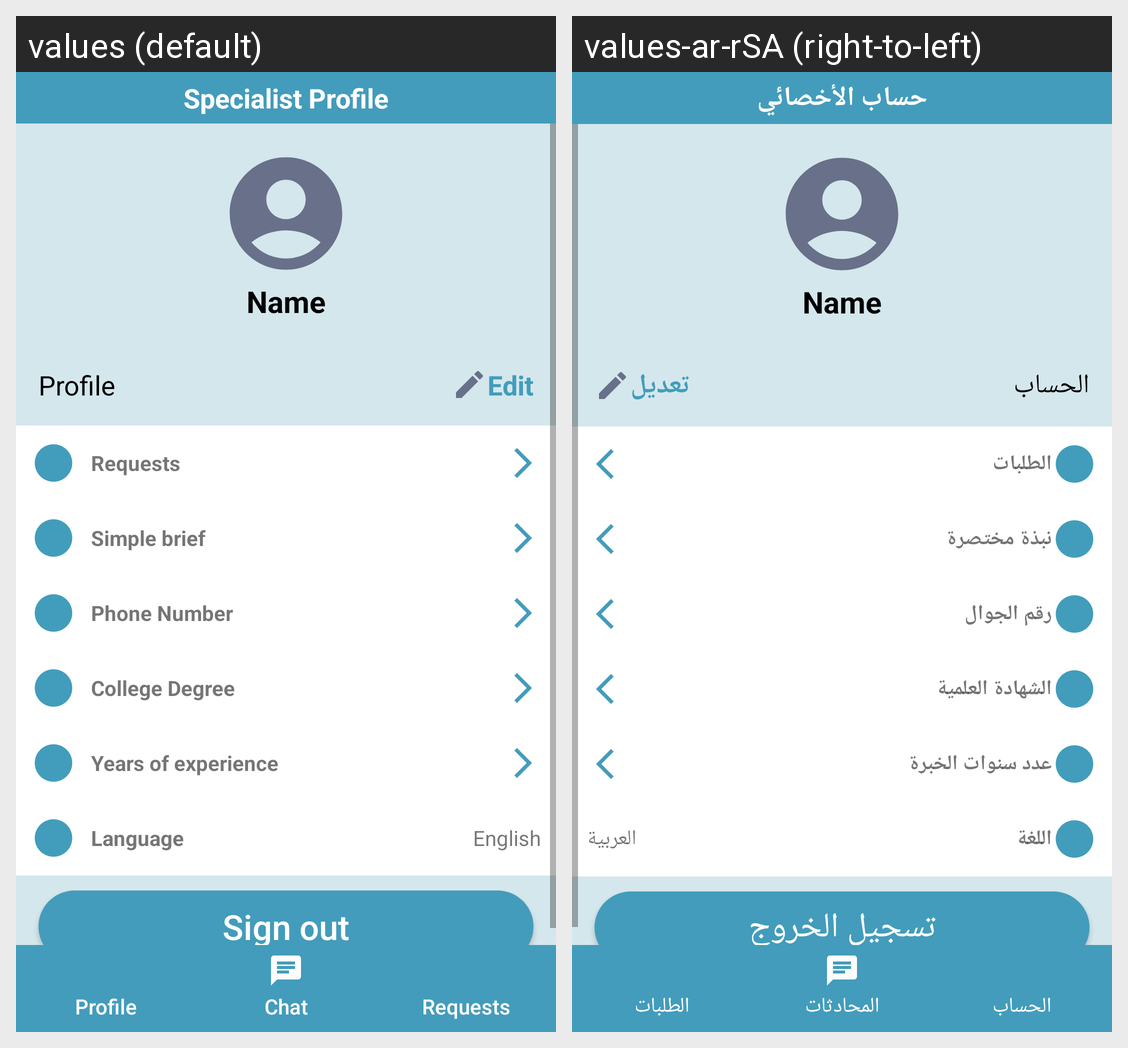

For this localized Android screen grid, give each drawn string resource with its value in every locale shown.
Android screen res/layout/activity_specialist_home.xml rendered under 2 locales, left to right: values (default), values-ar-rSA (right-to-left). Device: Nexus 5 (rendered at 1080×1920; each locale shown at half size, 540×960, under a caption strip naming it); theme Theme.FanarApp.
Strings drawn on this screen, with the default value and each locale's value (text and hints the layout hard-codes, and strings that could not be matched under every locale, appear in the picture but are not listed):

specialist_profile
  values: Specialist Profile
  values-ar-rSA: حساب الأخصائي

profile
  values: Profile
  values-ar-rSA: الحساب

edit
  values: Edit
  values-ar-rSA: تعديل

requests
  values: Requests
  values-ar-rSA: الطلبات

simple_brief
  values: Simple brief
  values-ar-rSA: نبذة مختصرة

phone_number
  values: Phone Number
  values-ar-rSA: رقم الجوال

college_degree
  values: College Degree
  values-ar-rSA: الشهادة العلمية

years_of_experience
  values: Years of experience
  values-ar-rSA: عدد سنوات الخبرة

language
  values: Language
  values-ar-rSA: اللغة

locale
  values: English
  values-ar-rSA: العربية

sign_out
  values: Sign out
  values-ar-rSA: تسجيل الخروج

chat
  values: Chat
  values-ar-rSA: المحادثات
